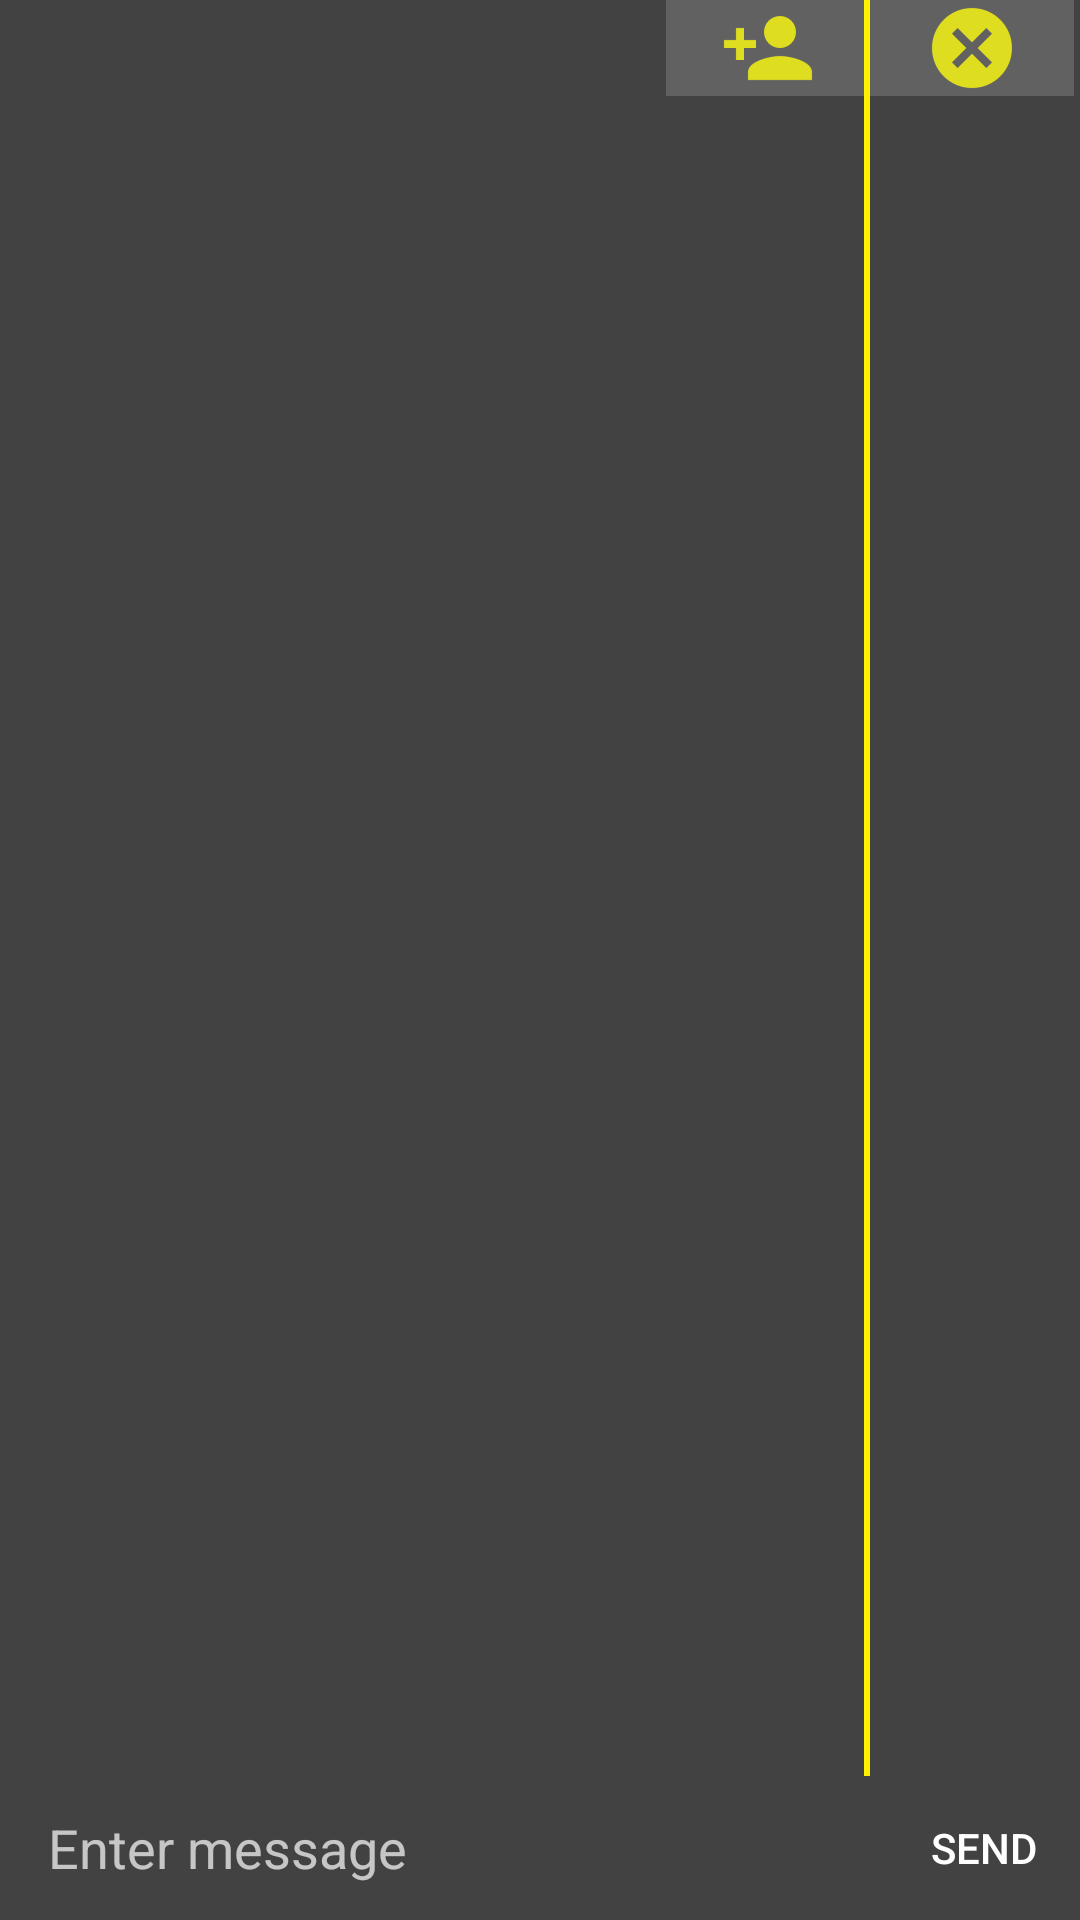

Here is an Android app screen rendered from its layout file. Give the layout XML and the strings, colors and styles it references.
<!-- AndroidManifest.xml: application theme Theme.Design.NoActionBar -->
<!-- res/layout/fragment_text_message_list.xml -->
<?xml version="1.0" encoding="utf-8"?>
<android.support.constraint.ConstraintLayout
    xmlns:android="http://schemas.android.com/apk/res/android"
    xmlns:app="http://schemas.android.com/apk/res-auto"
    xmlns:tools="http://schemas.android.com/tools"
    android:layout_width="match_parent"
    android:layout_height="match_parent"
    >

    <android.support.v7.widget.RecyclerView
        android:id="@+id/reyclerview_message_list"
        android:layout_width="0dp"
        android:layout_height="0dp"
        android:layout_marginTop="8dp"
        android:layout_marginBottom="8dp"
        app:layout_constraintTop_toBottomOf="@+id/view_line_top"
        app:layout_constraintLeft_toLeftOf="parent"
        app:layout_constraintRight_toRightOf="parent"
        app:layout_constraintBottom_toTopOf="@+id/view_line">
    </android.support.v7.widget.RecyclerView>

    
    <View
        android:id="@+id/view_line"
        android:layout_width="0dp"
        android:layout_height="2dp"
        android:background="#fff100"
        android:layout_marginBottom="0dp"
        app:layout_constraintBottom_toTopOf="@+id/layout_chatbox"
        app:layout_constraintLeft_toLeftOf="parent"
        app:layout_constraintRight_toRightOf="parent"/>

    <View
        android:id="@+id/view_line_top"
        android:layout_width="0dp"
        android:layout_height="2dp"
        android:background="#fff100"
        android:layout_marginBottom="0dp"
        app:layout_constraintTop_toBottomOf="@+id/user_template_profile"
        app:layout_constraintLeft_toLeftOf="parent"
        app:layout_constraintRight_toRightOf="parent"/>

    <android.support.constraint.ConstraintLayout
        android:id="@+id/user_template_profile"
        android:layout_width="0dp"
        android:layout_height="wrap_content"
        android:orientation="horizontal"
        android:background="@color/AtChatDarkGrey"
        android:minHeight="48dp"
        app:layout_constraintTop_toTopOf="parent"
        app:layout_constraintRight_toRightOf="parent"
        app:layout_constraintLeft_toLeftOf="parent">

        <ImageButton
            android:id="@+id/add_friend_button"
            android:layout_width="68dp"
            android:layout_height="match_parent"
            android:layout_gravity="bottom"
            android:background="@color/AtChatLightGrey"
            android:clickable="true"
            android:gravity="center"
            android:src="@drawable/add_friend"
            android:visibility="visible"
            app:layout_constraintEnd_toStartOf="@+id/leave_conversation_button"
            app:layout_constraintTop_toTopOf="parent" />

        <View
            android:id="@+id/view_line_side"
            android:layout_width="2dp"
            android:layout_height="0dp"
            android:background="#fff100"
            android:layout_marginBottom="0dp"
            app:layout_constraintTop_toTopOf="parent"
            app:layout_constraintRight_toLeftOf="@+id/leave_conversation_button" />

        <ImageButton
            android:id="@+id/leave_conversation_button"
            android:layout_width="68dp"
            android:layout_height="match_parent"
            app:layout_constraintRight_toRightOf="parent"
            app:layout_constraintTop_toTopOf="parent"
            app:layout_constraintLeft_toLeftOf="@+id/view_line_side"
            android:clickable="true"
            android:gravity="center"
            android:layout_gravity="bottom"
            android:src="@drawable/leave_conversation_button"
            android:background="@color/AtChatLightGrey"
            android:visibility="visible"
            />

        
            
            
            
            
            
            
            
            
            
            
            
            
            
            
            

        <ImageView
            android:id="@+id/user_profile"
            android:layout_width="wrap_content"
            android:layout_height="wrap_content"
            android:background="@mipmap/ic_launcher_round"
            android:layout_marginLeft="8dp"
            android:layout_marginTop="4dp"
            android:layout_marginBottom="8dp"
            app:layout_constraintTop_toTopOf="parent"
            app:layout_constraintLeft_toRightOf="parent"
            app:layout_constraintBottom_toBottomOf="parent"
            android:layout_marginStart="8dp" />

        <TextView
            android:id="@+id/user_template_name"
            android:layout_width="wrap_content"
            android:layout_height="wrap_content"
            android:text="John Dow"
            android:textSize="20sp"
            android:textColor="@color/AtChatYellow"
            android:layout_marginTop="4dp"
            android:layout_marginLeft="12dp"
            app:layout_constraintTop_toTopOf="parent"
            app:layout_constraintLeft_toRightOf="@+id/user_profile"
            android:layout_marginStart="16dp" />

        <TextView
            android:id="@+id/commonTags"
            android:layout_width="wrap_content"
            android:layout_height="wrap_content"
            android:maxWidth="120dp"
            app:layout_constraintTop_toBottomOf="@id/user_template_name"
            app:layout_constraintLeft_toLeftOf="@id/user_template_name"
            android:text="Common tags"
            android:textColor="@color/AtChatYellow"
            />

    </android.support.constraint.ConstraintLayout>

    <LinearLayout
        android:id="@+id/layout_chatbox"
        android:layout_width="0dp"
        android:layout_height="wrap_content"
        android:orientation="horizontal"
        android:minHeight="48dp"
        android:background="#424242"
        app:layout_constraintBottom_toBottomOf="parent"
        app:layout_constraintRight_toRightOf="parent"
        app:layout_constraintLeft_toLeftOf="parent">

        <EditText
            android:id="@+id/edittext_chatbox"
            android:textColor="@color/AtChatYellow"
            android:hint="Enter message"
            android:background="@android:color/transparent"
            android:layout_gravity="center"
            android:layout_marginLeft="16dp"
            android:layout_marginRight="16dp"
            android:layout_width="0dp"
            android:layout_weight="1"
            android:layout_height="wrap_content"
            android:maxLines="6"/>

        <Button
            android:id="@+id/button_chatbox_send"
            android:text="SEND"
            android:textSize="14dp"
            android:background="?attr/selectableItemBackground"
            android:clickable="true"
            android:layout_width="64dp"
            android:layout_height="48dp"
            android:gravity="center"
            android:layout_gravity="bottom" />

    </LinearLayout>

</android.support.constraint.ConstraintLayout>
<!-- resources referenced by this layout -->
<resources>
  <color name="AtChatDarkGrey">#424242</color>
  <color name="AtChatLightGrey">#616161</color>
  <color name="AtChatYellow">#FFFD10</color>
  <!-- drawable add_friend: png bitmap (drawable-hdpi, 605 bytes) -->
  <!-- drawable leave_conversation_button: png bitmap (drawable-hdpi, 895 bytes) -->
</resources>
